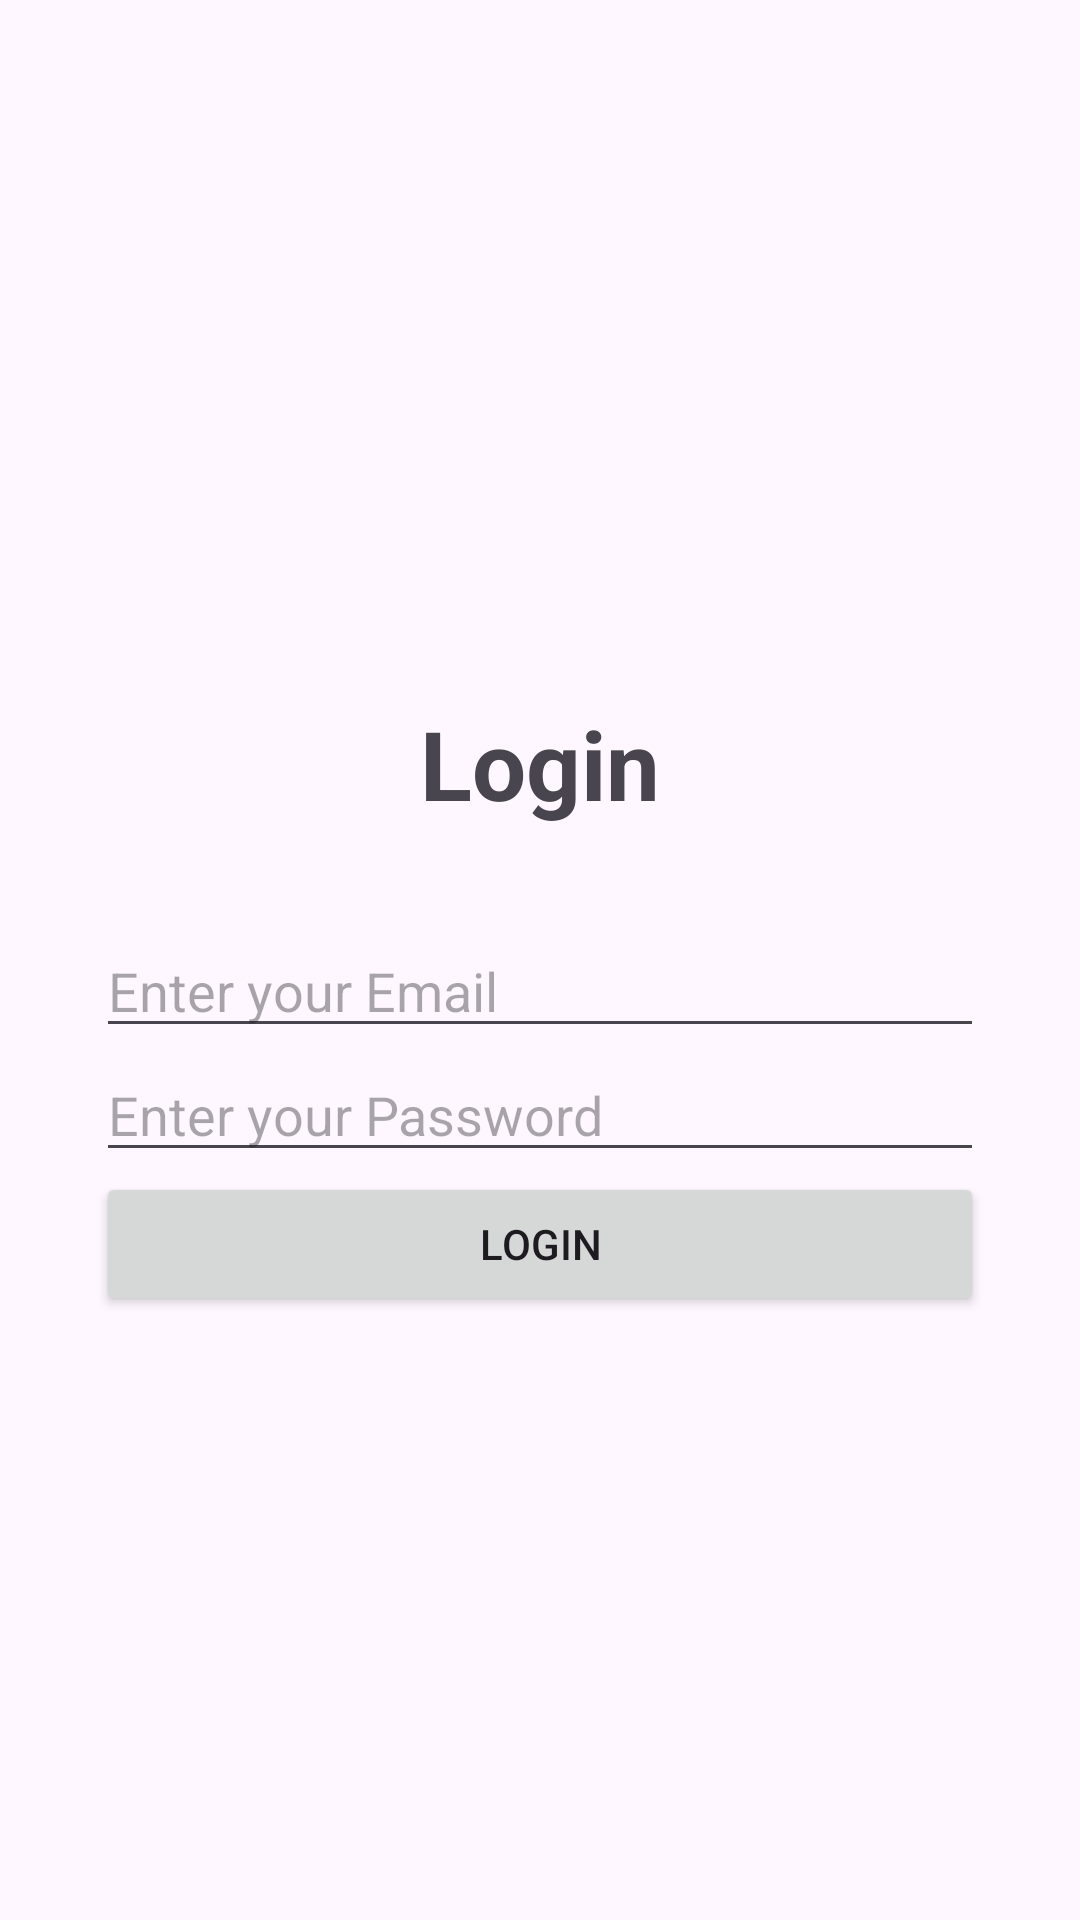

Here is an Android app screen rendered from its layout file. Give the layout XML and the strings, colors and styles it references.
<!-- AndroidManifest.xml: application theme Theme.GSMusicApp -->
<!-- res/layout/activity_login.xml -->
<?xml version="1.0" encoding="utf-8"?>
<LinearLayout
    xmlns:android="http://schemas.android.com/apk/res/android"
    xmlns:tools="http://schemas.android.com/tools"
    android:id="@+id/main"
    android:layout_width="match_parent"
    android:layout_height="match_parent"
    android:gravity="center"
    android:padding="32dp"
    android:orientation="vertical"
    tools:context=".LoginActivity">

    
    <TextView android:id="@+id/loginTV"
        android:layout_width="wrap_content"
        android:layout_height="wrap_content"
        android:text="Login"
        android:textSize="32sp"
        android:layout_margin="32dp"
        android:textStyle="bold"
        />

    
    <EditText
        android:id="@+id/email_edittext"
        android:layout_width="match_parent"
        android:layout_height="wrap_content"
        android:hint="Enter your Email" />

    
    <EditText
        android:id="@+id/password_edittext"
        android:layout_width="match_parent"
        android:layout_height="wrap_content"
        android:hint="Enter your Password"
        android:inputType="textPassword" />

    
    <Button
        android:id="@+id/login_button"
        android:layout_width="match_parent"
        android:layout_height="wrap_content"
        android:text="Login" />
</LinearLayout>
<!-- resources referenced by this layout -->
<resources>
  <style name="Theme.GSMusicApp" parent="Base.Theme.GSMusicApp" />
  <style name="Base.Theme.GSMusicApp" parent="Theme.Material3.DayNight.NoActionBar">
          
          
      </style>
</resources>
